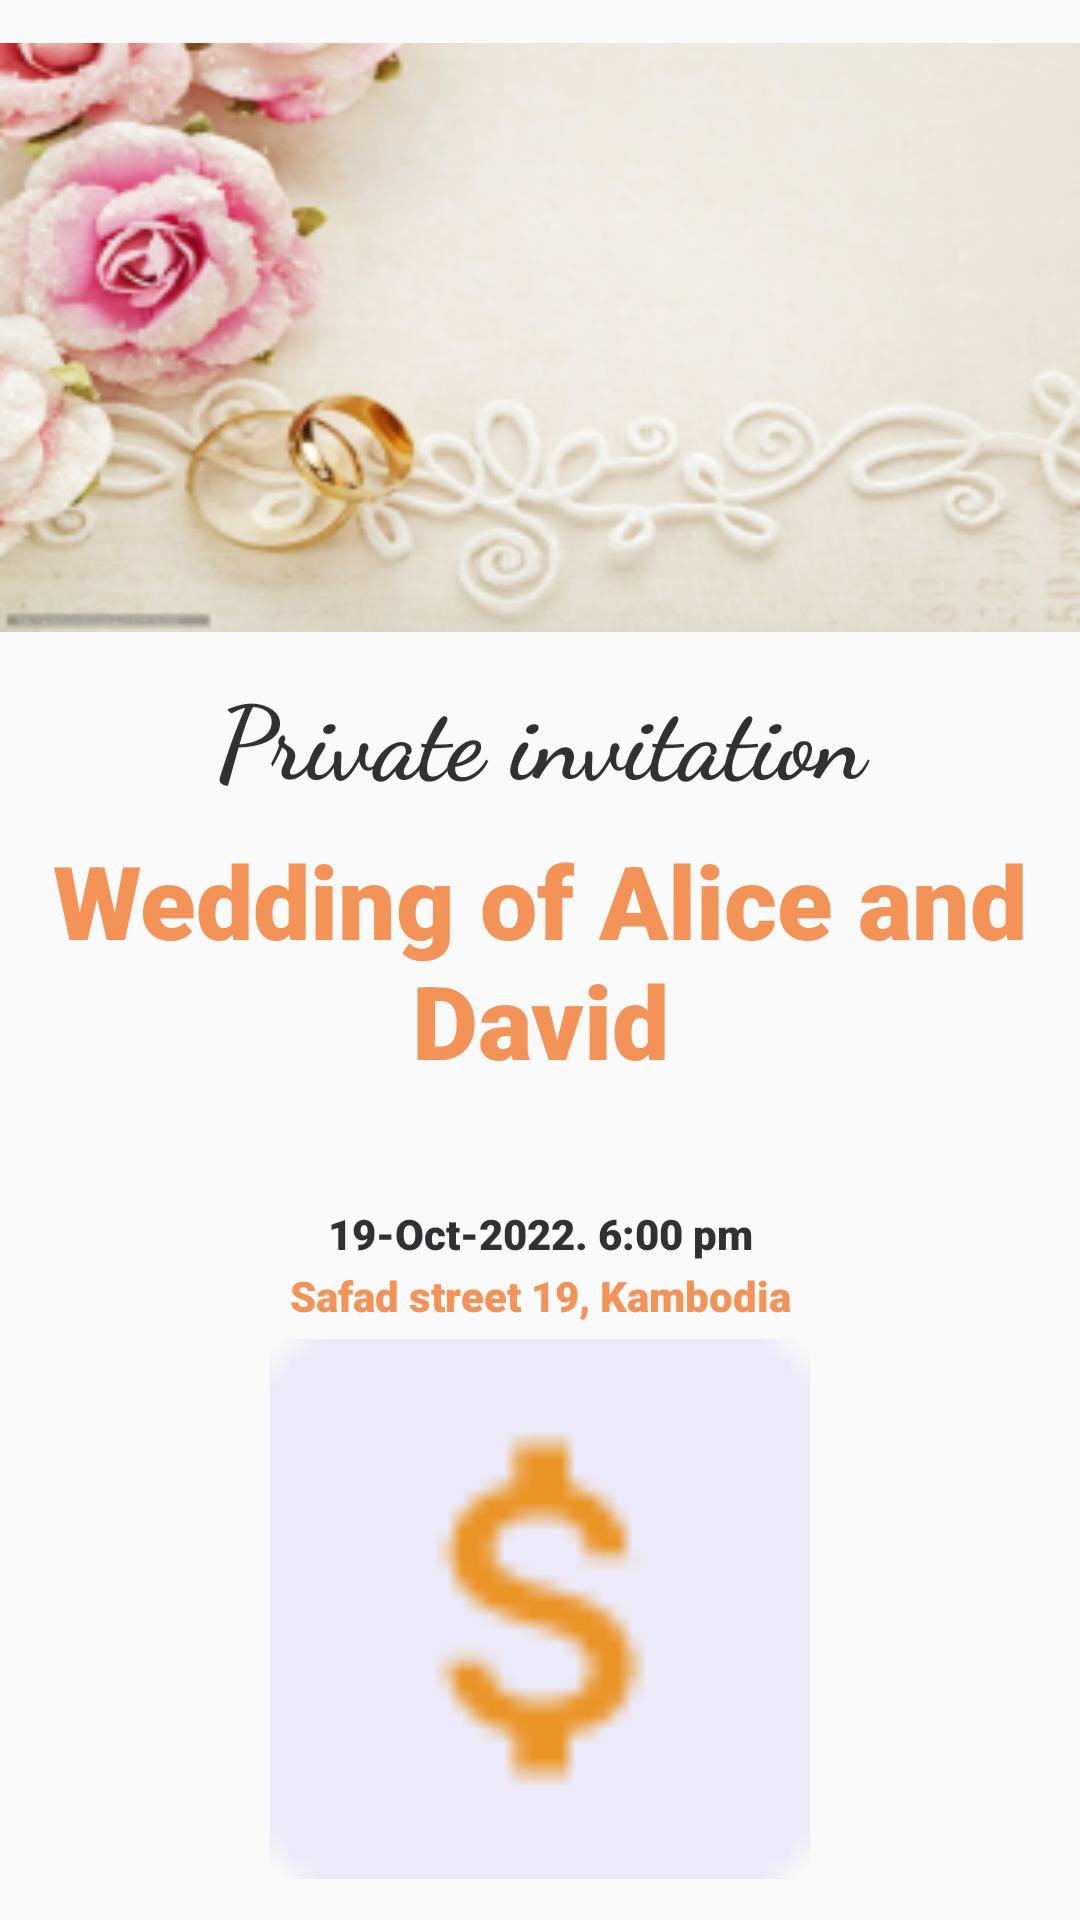

Layout XML and referenced resources for this Android screen:
<!-- AndroidManifest.xml: application theme Theme.AppCompat.Light.NoActionBar -->
<!-- res/layout/activity_invitation.xml -->
<?xml version="1.0" encoding="utf-8"?>
<androidx.constraintlayout.widget.ConstraintLayout xmlns:android="http://schemas.android.com/apk/res/android"
    xmlns:app="http://schemas.android.com/apk/res-auto"
    xmlns:tools="http://schemas.android.com/tools"
    android:layout_width="match_parent"
    android:layout_height="match_parent"
    tools:context=".InvitationActivity">


    <ImageView
        android:id="@+id/imageViewInvitationQR"
        android:layout_width="360dp"
        android:layout_height="180dp"
        app:layout_constraintBottom_toBottomOf="parent"
        app:layout_constraintEnd_toEndOf="parent"
        app:layout_constraintStart_toStartOf="parent"
        app:layout_constraintTop_toTopOf="parent"
        app:layout_constraintVertical_bias="0.97"
        app:srcCompat="@drawable/iconserviceprice" />

    <ImageView
        android:id="@+id/imageViewInvitation"
        android:layout_width="match_parent"
        android:layout_height="225dp"
        app:layout_constraintBottom_toBottomOf="parent"
        app:layout_constraintEnd_toEndOf="parent"
        app:layout_constraintHorizontal_bias="0.0"
        app:layout_constraintStart_toStartOf="parent"
        app:layout_constraintTop_toTopOf="parent"
        app:layout_constraintVertical_bias="0.0"
        app:srcCompat="@drawable/eventpic3" />

    <TextView
        android:id="@+id/textView7"
        android:layout_width="match_parent"
        android:layout_height="wrap_content"
        android:fontFamily="cursive"
        android:text="Private invitation"
        android:textAlignment="center"
        android:textAppearance="@style/TextAppearance.AppCompat.Large"
        android:textColor="@color/darkest_gray"
        android:textSize="34sp"
        android:textStyle="bold"
        app:layout_constraintBottom_toBottomOf="parent"
        app:layout_constraintEnd_toEndOf="parent"
        app:layout_constraintHorizontal_bias="0.0"
        app:layout_constraintStart_toStartOf="parent"
        app:layout_constraintTop_toTopOf="parent"
        app:layout_constraintVertical_bias="0.374"
        tools:ignore="MissingConstraints" />

    <TextView
        android:id="@+id/textViewInvitationEventLocation"
        style="@style/Style1"
        android:layout_width="match_parent"

        android:layout_height="wrap_content"
        android:text="Safad street 19, Kambodia"

        android:textAlignment="center"
        android:textAppearance="@style/TextAppearance.AppCompat.Display2"
        android:textColor="@color/newcolor"
        android:textSize="14sp"
        app:layout_constraintBottom_toBottomOf="parent"
        app:layout_constraintEnd_toEndOf="parent"
        app:layout_constraintHorizontal_bias="0.0"
        app:layout_constraintStart_toStartOf="parent"
        app:layout_constraintTop_toTopOf="parent"
        app:layout_constraintVertical_bias="0.68"
        tools:ignore="MissingConstraints" />

    <TextView
        android:id="@+id/textViewInvitationEventDate"
        style="@style/Style1"
        android:layout_width="match_parent"

        android:layout_height="wrap_content"
        android:text="19-Oct-2022. 6:00 pm"

        android:textAlignment="center"
        android:textAppearance="@style/TextAppearance.AppCompat.Display2"
        android:textColor="@color/darkest_gray"
        android:textSize="14sp"
        app:layout_constraintBottom_toBottomOf="parent"
        app:layout_constraintEnd_toEndOf="parent"
        app:layout_constraintHorizontal_bias="0.0"
        app:layout_constraintStart_toStartOf="parent"
        app:layout_constraintTop_toTopOf="parent"
        app:layout_constraintVertical_bias="0.647"
        tools:ignore="MissingConstraints" />

    <TextView
        android:id="@+id/textViewInvitationEventName"
        style="@style/Style1"
        android:layout_width="match_parent"

        android:layout_height="wrap_content"
        android:text="Wedding of Alice and David"

        android:textAlignment="center"
        android:textAppearance="@style/TextAppearance.AppCompat.Display2"
        android:textColor="@color/newcolor"
        android:textSize="34sp"
        app:layout_constraintBottom_toBottomOf="parent"
        app:layout_constraintEnd_toEndOf="parent"
        app:layout_constraintHorizontal_bias="0.0"
        app:layout_constraintStart_toStartOf="parent"
        app:layout_constraintTop_toTopOf="parent"
        tools:ignore="MissingConstraints" />

</androidx.constraintlayout.widget.ConstraintLayout>
<!-- resources referenced by this layout -->
<resources>
  <color name="darkest_gray">#313133</color>
  <color name="newcolor">#F39357</color>
  <!-- drawable eventpic3: png bitmap (drawable, 76159 bytes) -->
  <!-- drawable iconserviceprice: png bitmap (drawable, 718 bytes) -->
  <style name="Style1">
  
          <item name="android:textSize">20dp</item>
          <item name="textFillColor">#111</item>
  
          <item name="fontFamily">sans-serif-black</item>
      </style>
</resources>
